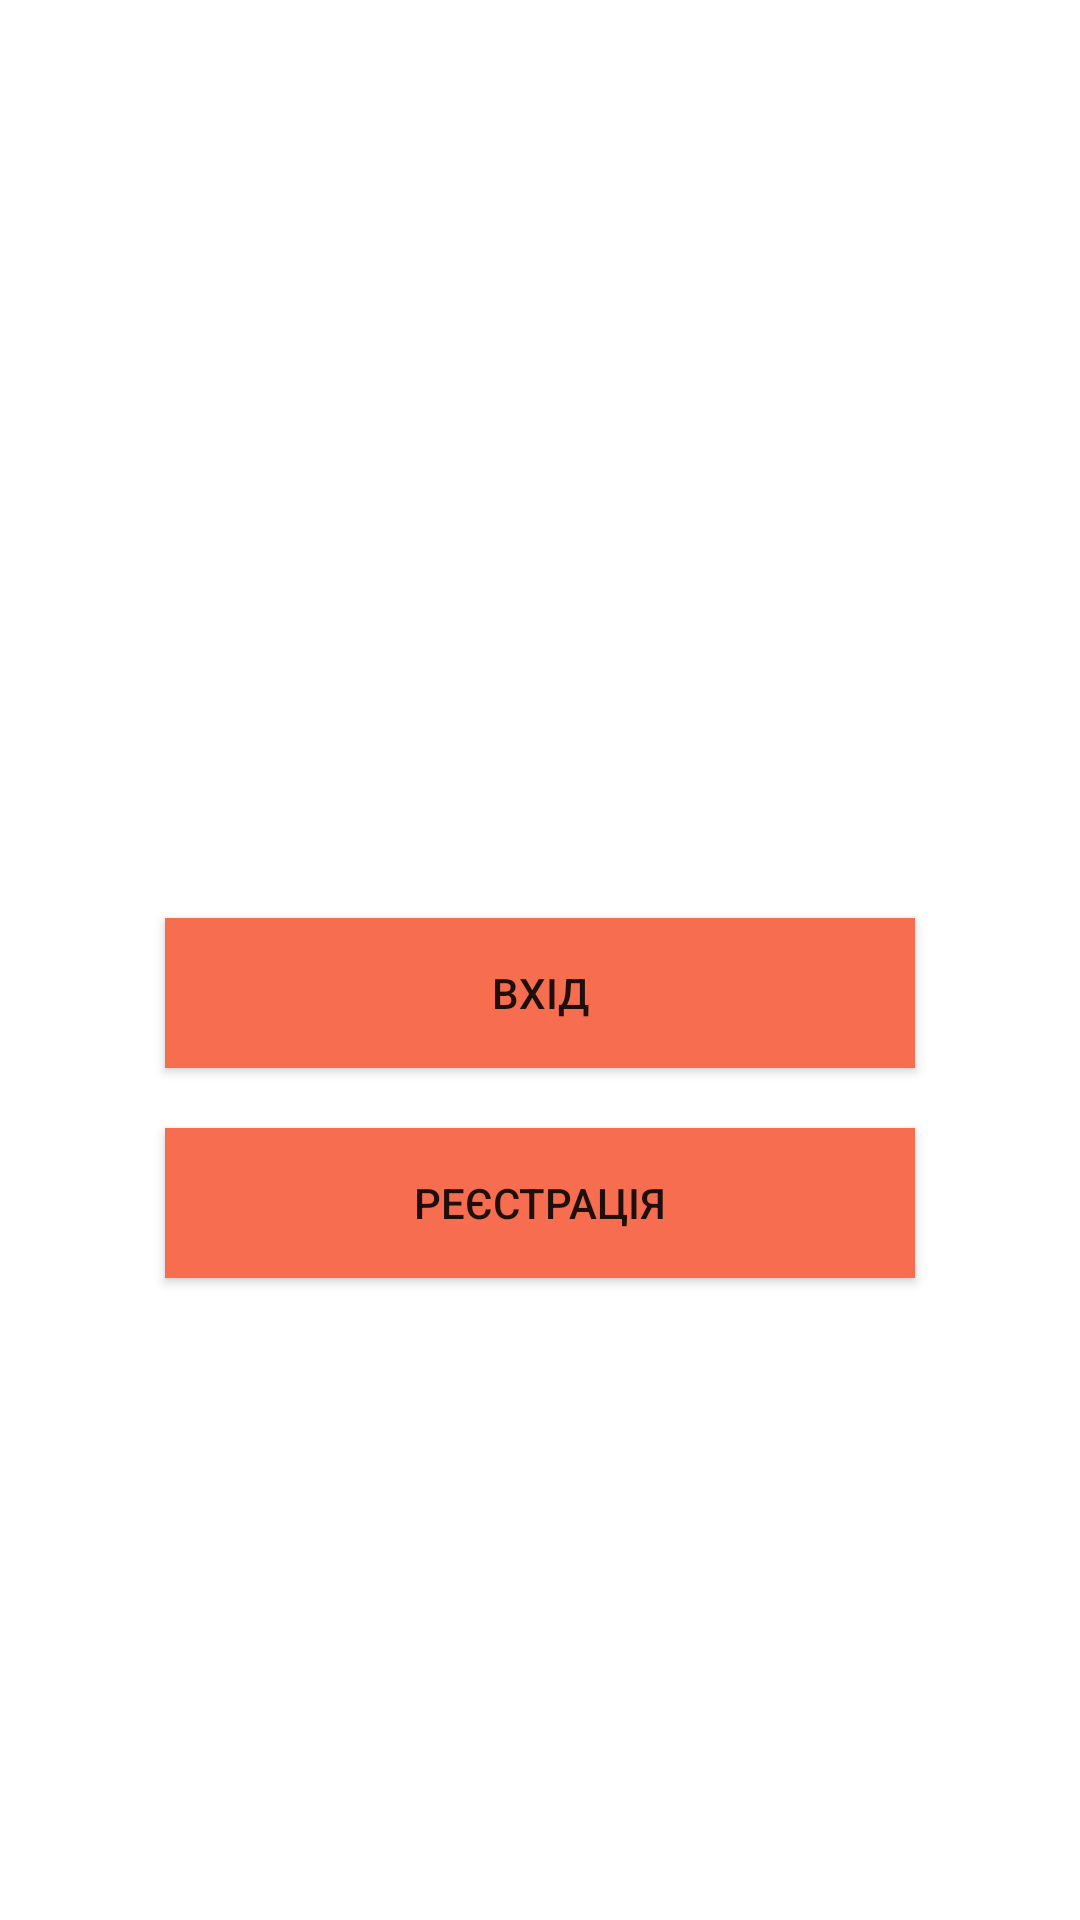

This screen was rendered from an Android layout file. Write that file and the resources it references.
<!-- AndroidManifest.xml: application theme Theme.HealthyFoodScanner -->
<!-- res/layout/activity_welcome.xml -->
<?xml version="1.0" encoding="utf-8"?>
<androidx.constraintlayout.widget.ConstraintLayout
    xmlns:android="http://schemas.android.com/apk/res/android"
    xmlns:app="http://schemas.android.com/apk/res-auto"
    xmlns:tools="http://schemas.android.com/tools"
    android:layout_width="match_parent"
    android:layout_height="match_parent"
    tools:context=".ui.welcome.WelcomeActivity">

    <ImageView
        android:id="@+id/logo_img"
        android:layout_width="118dp"
        android:layout_height="106dp"
        android:layout_marginStart="140dp"
        android:layout_marginTop="84dp"
        android:layout_marginEnd="144dp"
        app:layout_constraintEnd_toEndOf="parent"
        app:layout_constraintHorizontal_bias="0.469"
        app:layout_constraintStart_toStartOf="parent"
        app:layout_constraintTop_toTopOf="parent"
        app:srcCompat="@mipmap/ic_launcher" />

    <Button
        android:id="@+id/log_in_btn"
        android:layout_width="250dp"
        android:layout_height="50dp"
        android:layout_marginTop="116dp"
        android:background="@color/orange"
        android:text="@string/log_in"
        app:layout_constraintEnd_toEndOf="parent"
        app:layout_constraintStart_toStartOf="parent"
        app:layout_constraintTop_toBottomOf="@+id/logo_img" />

    <Button
        android:id="@+id/sign_in_btn"
        android:layout_width="250dp"
        android:layout_height="50dp"
        android:layout_marginTop="20dp"
        android:background="@color/orange"
        android:text="@string/sign_up"
        app:layout_constraintBottom_toBottomOf="parent"
        app:layout_constraintEnd_toEndOf="parent"
        app:layout_constraintStart_toStartOf="parent"
        app:layout_constraintTop_toBottomOf="@+id/log_in_btn"
        app:layout_constraintVertical_bias="0.0" />
</androidx.constraintlayout.widget.ConstraintLayout>
<!-- resources referenced by this layout -->
<resources>
  <color name="orange">#F66D4F</color>
  <string name="log_in">Вхід</string>
  <string name="sign_up">Реєстрація</string>
  <style name="Theme.HealthyFoodScanner" parent="Theme.MaterialComponents.DayNight.DarkActionBar">
          
          <item name="colorPrimary">@color/orange</item>
          <item name="colorPrimaryVariant">@color/orange</item>
          <item name="colorOnPrimary">@color/white</item>
          
          <item name="colorSecondary">@color/teal_200</item>
          <item name="colorSecondaryVariant">@color/teal_700</item>
          <item name="colorOnSecondary">@color/black</item>
          
          <item name="android:statusBarColor">?attr/colorPrimaryVariant</item>
          
      </style>
  <color name="white">#FFFFFFFF</color>
  <color name="teal_200">#FF03DAC5</color>
  <color name="teal_700">#FF018786</color>
  <color name="black">#FF000000</color>
</resources>
